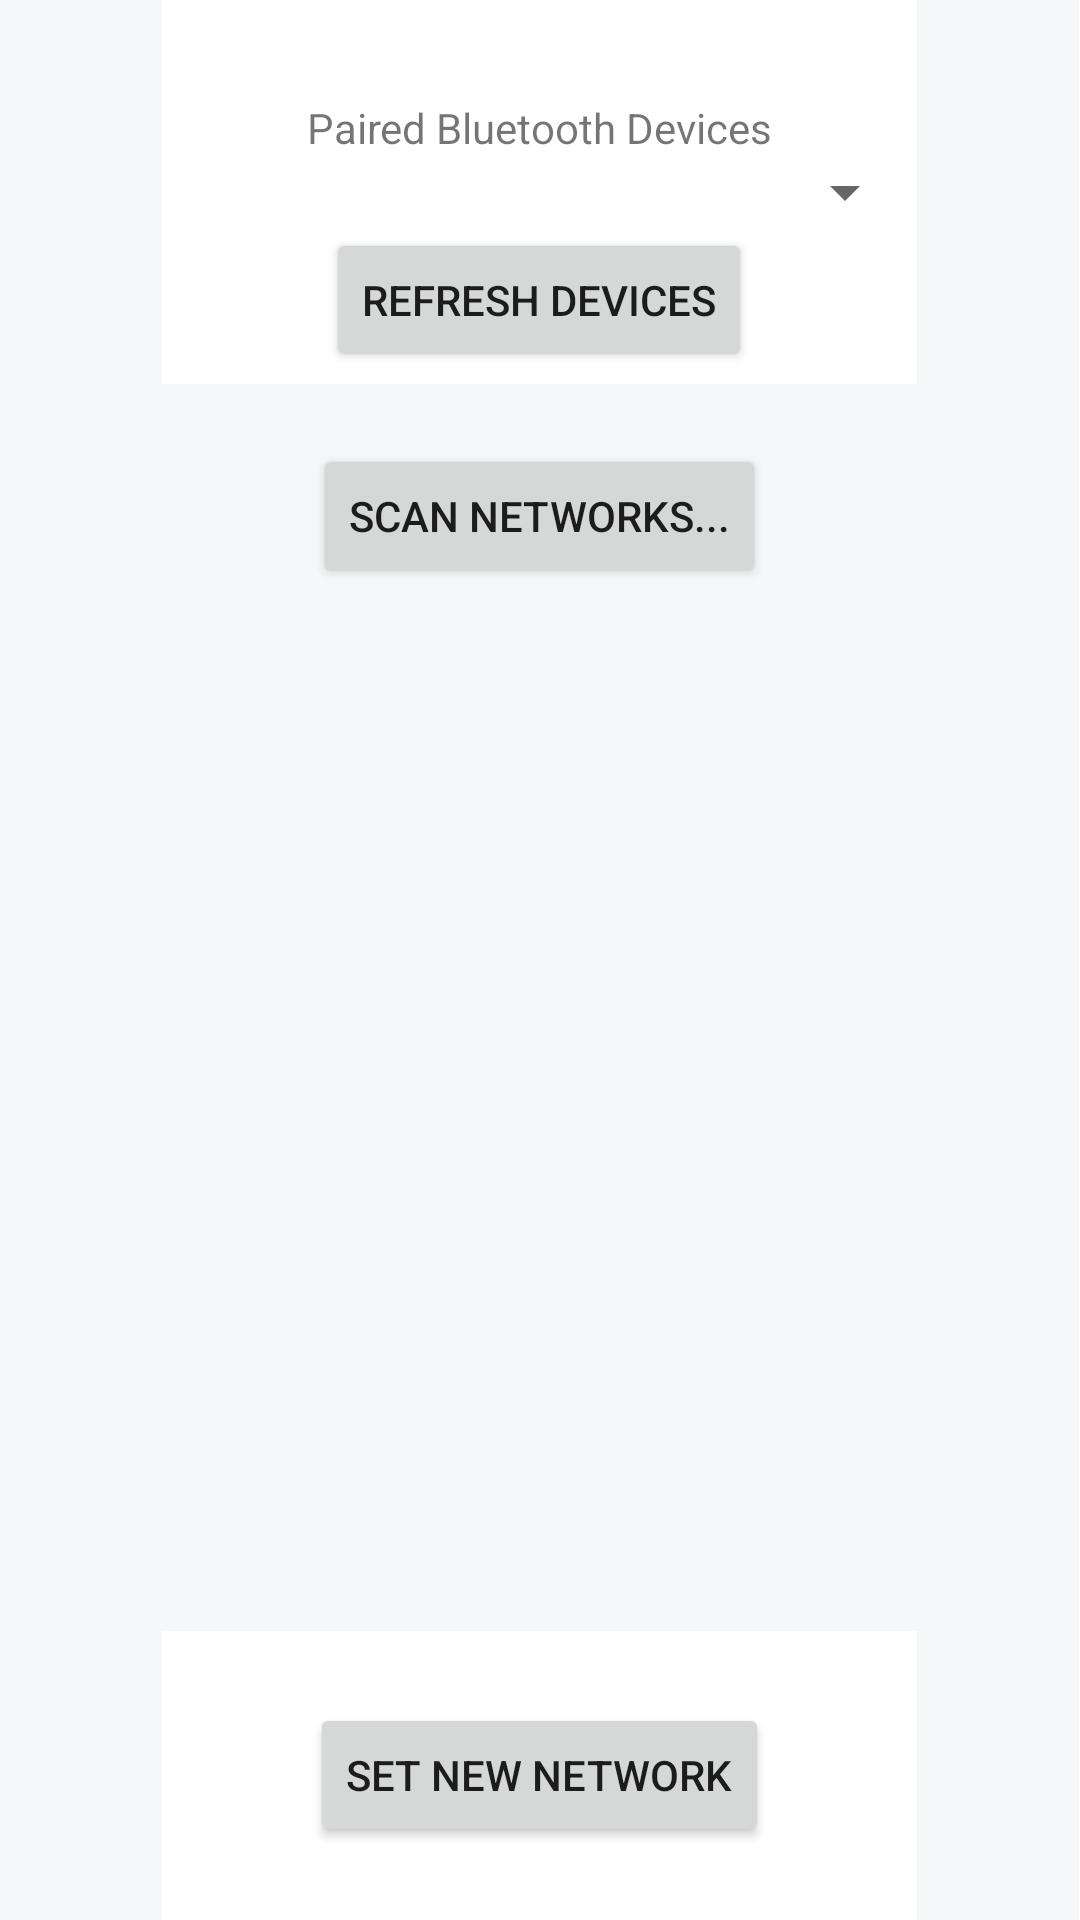

Produce the Android XML layout that renders to this screen, including the resource entries it uses.
<!-- AndroidManifest.xml: application theme Theme.WifiConfigOverBT -->
<!-- res/layout/activity_main.xml -->
<?xml version="1.0" encoding="utf-8"?>
<androidx.constraintlayout.widget.ConstraintLayout xmlns:android="http://schemas.android.com/apk/res/android"
    xmlns:app="http://schemas.android.com/apk/res-auto"
    xmlns:tools="http://schemas.android.com/tools"
    android:layout_width="match_parent"
    android:layout_height="match_parent"
    tools:context=".MainActivity">

    <LinearLayout
        android:layout_width="match_parent"
        android:layout_height="match_parent"
        android:layout_centerInParent="true"
        android:orientation="horizontal">

        <LinearLayout
            android:layout_width="0dp"
            android:layout_height="match_parent"
            android:background="#3EDADCE3"
            android:layout_weight=".15"/>


        <LinearLayout
            android:layout_width="0dp"
            android:layout_weight=".70"
            android:orientation="vertical"
            android:layout_height="match_parent">

            <LinearLayout
            android:layout_width="match_parent"
            android:layout_height="match_parent"
            android:layout_centerInParent="true"
            android:orientation="vertical">

                <LinearLayout
                    android:layout_width="match_parent"
                    android:layout_height="0dp"
                    android:layout_weight=".20">

                    <RelativeLayout
                        android:layout_width="match_parent"
                        android:layout_height="match_parent"
                        android:orientation="vertical">

                        <TextView
                            android:layout_width="wrap_content"
                            android:layout_height="wrap_content"
                            android:textAppearance="?android:attr/textAppearanceSmall"
                            android:text="Paired Bluetooth Devices"
                            android:id="@+id/devices_label"
                            android:layout_above="@+id/devices_spinner"
                            android:layout_centerVertical="true"
                            android:layout_centerHorizontal="true"/>

                        <Spinner
                            android:layout_width="match_parent"
                            android:layout_height="wrap_content"
                            android:id="@+id/devices_spinner"
                            android:layout_centerVertical="true"
                            android:layout_centerHorizontal="true" />

                        <Button
                            android:layout_width="wrap_content"
                            android:layout_height="wrap_content"
                            android:text="Refresh Devices"
                            android:id="@+id/refresh_devices_button"
                            android:layout_below="@+id/devices_spinner"
                            android:layout_centerVertical="true"
                            android:layout_centerHorizontal="true" />

                    </RelativeLayout>

                </LinearLayout>

                <LinearLayout
                    android:layout_width="match_parent"
                    android:layout_height="0dp"
                    android:layout_weight=".65"
                    android:background="#3EDADCE3"
                    android:orientation="vertical">

                    <RelativeLayout
                        android:layout_width="match_parent"
                        android:layout_height="match_parent"
                        android:orientation="vertical">

                        <Button
                            android:layout_width="wrap_content"
                            android:layout_height="wrap_content"
                            android:layout_marginTop="20dp"
                            android:text="Scan Networks..."
                            android:id="@+id/scan_button"
                            android:layout_centerHorizontal="true" />

                        <ScrollView
                            android:layout_width="match_parent"
                            android:layout_height="match_parent"
                            android:layout_marginBottom="20dp"
                            android:layout_below="@+id/scan_button"
                            android:fillViewport="true">

                            <LinearLayout
                                android:layout_width="match_parent"
                                android:layout_height="match_parent"
                                android:id="@+id/ll_neworks"
                                android:orientation="vertical"/>

                        </ScrollView>

                    </RelativeLayout>

                </LinearLayout>

                <LinearLayout
                    android:layout_width="match_parent"
                    android:layout_height="0dp"
                    android:layout_weight=".15">

                    <RelativeLayout
                        android:layout_width="match_parent"
                        android:layout_height="match_parent"
                        android:orientation="vertical">

                        <Button
                            android:layout_width="wrap_content"
                            android:layout_height="wrap_content"
                            android:text="Set new Network"
                            android:id="@+id/set_button"
                            android:layout_centerVertical="true"
                            android:layout_centerHorizontal="true" />

                    </RelativeLayout>

                </LinearLayout>
            </LinearLayout>

        </LinearLayout>

        <LinearLayout
            android:layout_width="0dp"
            android:layout_height="match_parent"
            android:background="#3EDADCE3"
            android:layout_weight=".15"/>

    </LinearLayout>

</androidx.constraintlayout.widget.ConstraintLayout>
<!-- resources referenced by this layout -->
<resources>
  <style name="Theme.WifiConfigOverBT" parent="Theme.MaterialComponents.DayNight.DarkActionBar">
          
          <item name="colorPrimary">@color/purple_500</item>
          <item name="colorPrimaryVariant">@color/purple_700</item>
          <item name="colorOnPrimary">@color/white</item>
          
          <item name="colorSecondary">@color/teal_200</item>
          <item name="colorSecondaryVariant">@color/teal_700</item>
          <item name="colorOnSecondary">@color/black</item>
          
          <item name="android:statusBarColor" tools:targetApi="l">?attr/colorPrimaryVariant</item>
          
      </style>
  <!-- not gathered from this repository: default colours our renderer supplied (Android Studio template values) -->
  <color name="purple_500">#FF6200EE</color>
  <color name="purple_700">#FF3700B3</color>
  <color name="teal_200">#FF03DAC5</color>
  <color name="teal_700">#FF018786</color>
  <color name="black">#FF000000</color>
  <color name="white">#FFFFFFFF</color>
</resources>
